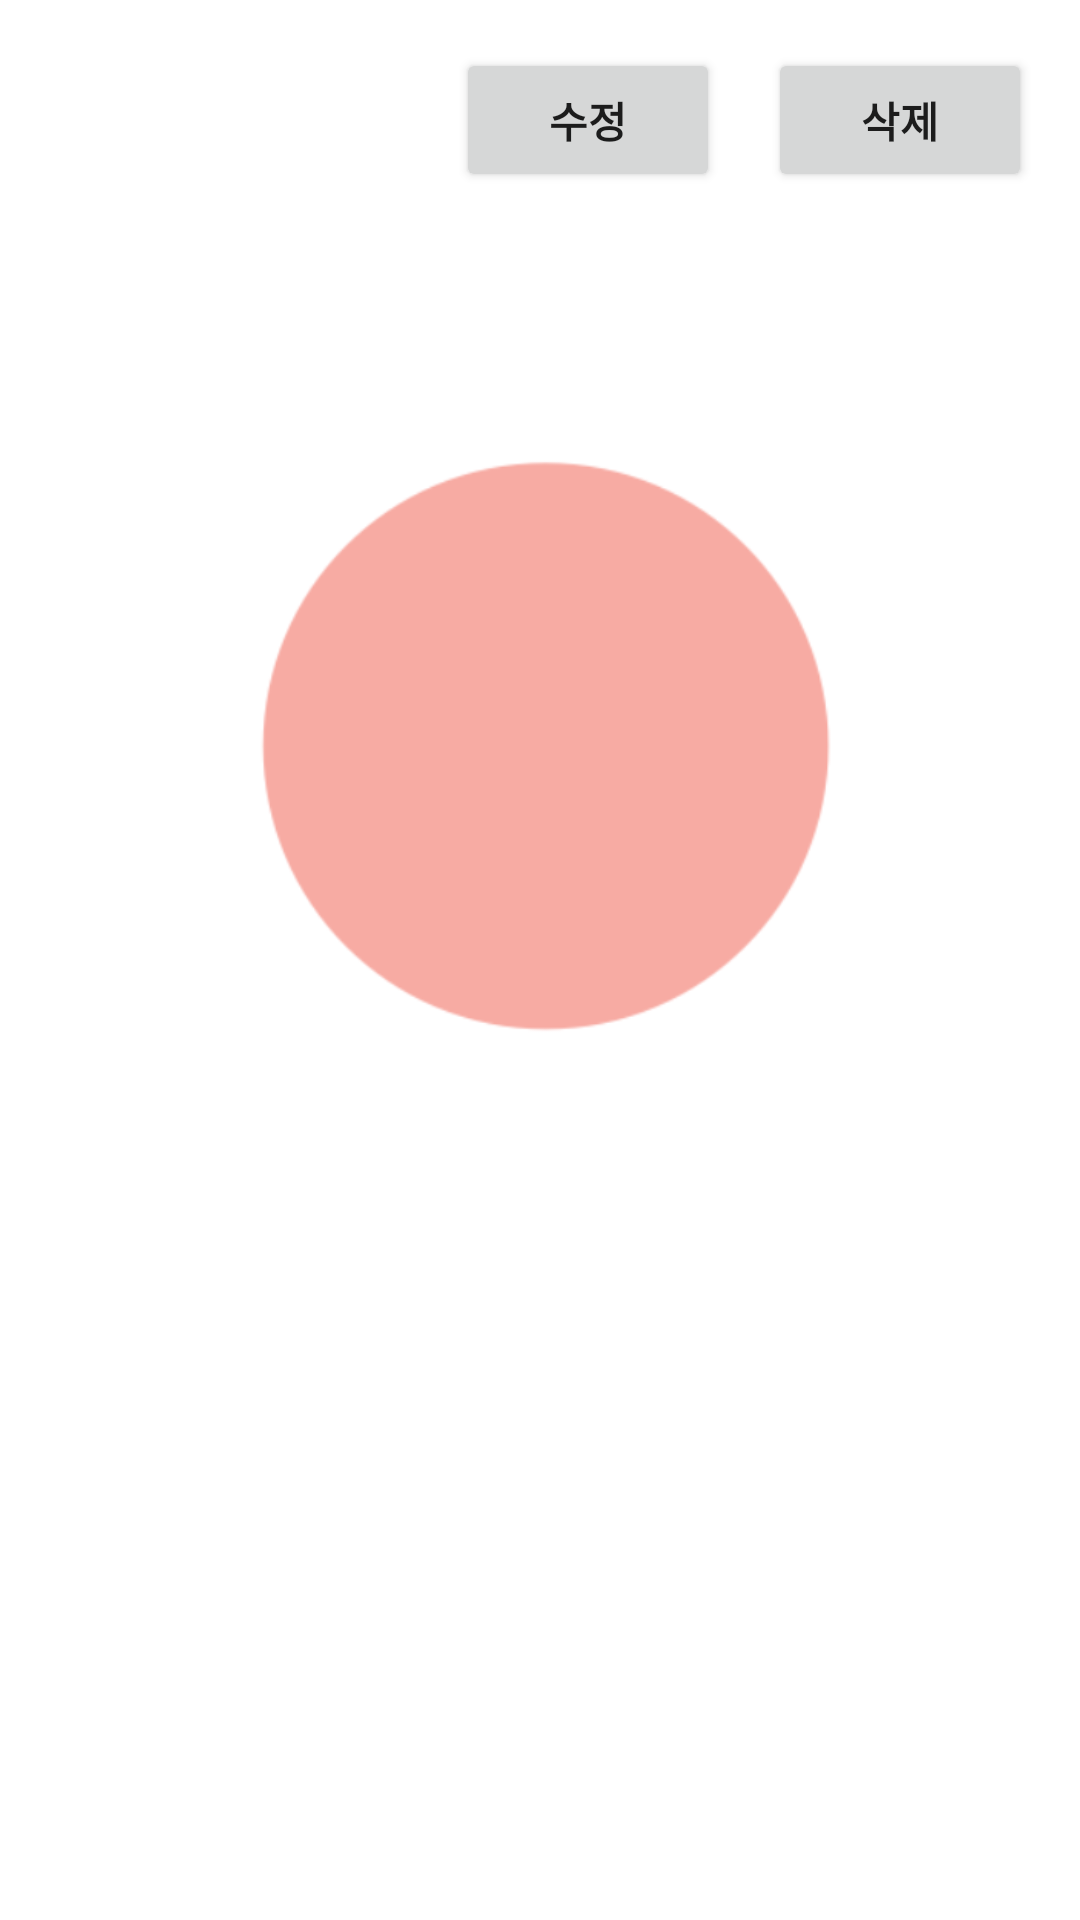

Produce the Android XML layout that renders to this screen, including the resource entries it uses.
<!-- AndroidManifest.xml: application theme Theme.Emotiary_Multimedia -->
<!-- res/layout/activity_diary.xml -->
<?xml version="1.0" encoding="utf-8"?>
<androidx.constraintlayout.widget.ConstraintLayout xmlns:android="http://schemas.android.com/apk/res/android"
    xmlns:app="http://schemas.android.com/apk/res-auto"
    xmlns:tools="http://schemas.android.com/tools"
    android:layout_width="match_parent"
    android:layout_height="match_parent">

    <Button
        android:id="@+id/diary_delete_button"
        android:layout_width="wrap_content"
        android:layout_height="wrap_content"
        android:layout_marginTop="16dp"
        android:layout_marginEnd="16dp"
        android:layout_marginRight="16dp"
        android:textStyle="bold"
        android:text="삭제"
        app:layout_constraintEnd_toEndOf="parent"
        app:layout_constraintTop_toTopOf="parent" />

    <Button
        android:id="@+id/diary_modify_button"
        android:layout_width="wrap_content"
        android:layout_height="wrap_content"
        android:layout_marginTop="16dp"
        android:layout_marginEnd="16dp"
        android:layout_marginRight="16dp"
        android:text="수정"
        android:textStyle="bold"
        app:layout_constraintEnd_toStartOf="@+id/diary_delete_button"
        app:layout_constraintTop_toTopOf="parent" />

    <TextView
        android:id="@+id/diary_date_textview"
        android:layout_width="match_parent"
        android:layout_height="wrap_content"
        android:layout_gravity="start"
        android:layout_marginHorizontal="20dp"
        android:layout_marginVertical="10dp"
        android:layout_marginStart="16dp"
        android:layout_marginLeft="16dp"
        android:layout_marginEnd="16dp"
        android:layout_marginRight="16dp"
        android:textSize="12pt"
        android:textStyle="bold"
        app:layout_constraintEnd_toEndOf="parent"
        app:layout_constraintStart_toStartOf="parent"
        app:layout_constraintTop_toBottomOf="@+id/diary_modify_button"
        tools:layout_editor_absoluteY="10dp" />

    
    <androidx.constraintlayout.widget.ConstraintLayout
        android:id="@+id/diary_phrase_layout"
        android:layout_width="wrap_content"
        android:layout_height="wrap_content"
        android:layout_marginStart="16dp"
        android:layout_marginLeft="16dp"
        android:layout_marginTop="16dp"
        android:layout_marginEnd="16dp"
        android:layout_marginRight="16dp"
        app:layout_constraintEnd_toEndOf="parent"
        app:layout_constraintStart_toStartOf="parent"
        app:layout_constraintTop_toBottomOf="@+id/diary_date_textview">

        <ImageView
            android:id="@+id/diary_phrase_imageview"
            android:layout_width="256dp"
            android:layout_height="256dp"
            app:layout_constraintEnd_toEndOf="parent"
            app:layout_constraintStart_toStartOf="parent"
            app:layout_constraintTop_toTopOf="parent"
            app:srcCompat="@drawable/red" />

        <TextView
            android:id="@+id/diary_phrase_textview"
            android:layout_width="match_parent"
            android:layout_height="wrap_content"
            android:layout_gravity="center"
            android:gravity="center"
            app:layout_constraintBottom_toBottomOf="parent"
            app:layout_constraintEnd_toEndOf="parent"
            app:layout_constraintStart_toStartOf="parent"
            app:layout_constraintTop_toBottomOf="@+id/diary_phrase_imageview" />


    </androidx.constraintlayout.widget.ConstraintLayout>

    
    <TextView
        android:id="@+id/diary_content_textview"
        android:layout_width="match_parent"
        android:layout_height="wrap_content"
        android:layout_marginHorizontal="20dp"
        android:layout_marginVertical="15dp"
        android:layout_marginStart="16dp"
        android:layout_marginTop="16dp"
        android:layout_marginEnd="16dp"
        android:textSize="8pt"
        app:layout_constraintEnd_toEndOf="parent"
        app:layout_constraintStart_toStartOf="parent"
        app:layout_constraintTop_toBottomOf="@+id/diary_phrase_layout" />

</androidx.constraintlayout.widget.ConstraintLayout>
<!-- resources referenced by this layout -->
<resources>
  <!-- drawable red: png bitmap (drawable, 11847 bytes) -->
  <style name="Theme.Emotiary_Multimedia" parent="Theme.MaterialComponents.DayNight.DarkActionBar">
          
          <item name="colorPrimary">@color/blue_500</item>
          <item name="colorPrimaryVariant">@color/blue_700</item>
          <item name="colorOnPrimary">@color/gray</item>
          
          <item name="colorSecondary">@color/teal_200</item>
          <item name="colorSecondaryVariant">@color/teal_700</item>
          <item name="colorOnSecondary">@color/black</item>
          
          <item name="windowNoTitle">true</item>
      </style>
  <color name="blue_500">#FFa6cbff</color>
  <color name="blue_700">#FF84B3F5</color>
  <color name="gray">#FF666666</color>
  <color name="teal_200">#FF03DAC5</color>
  <color name="teal_700">#FF018786</color>
  <color name="black">#FF000000</color>
</resources>
